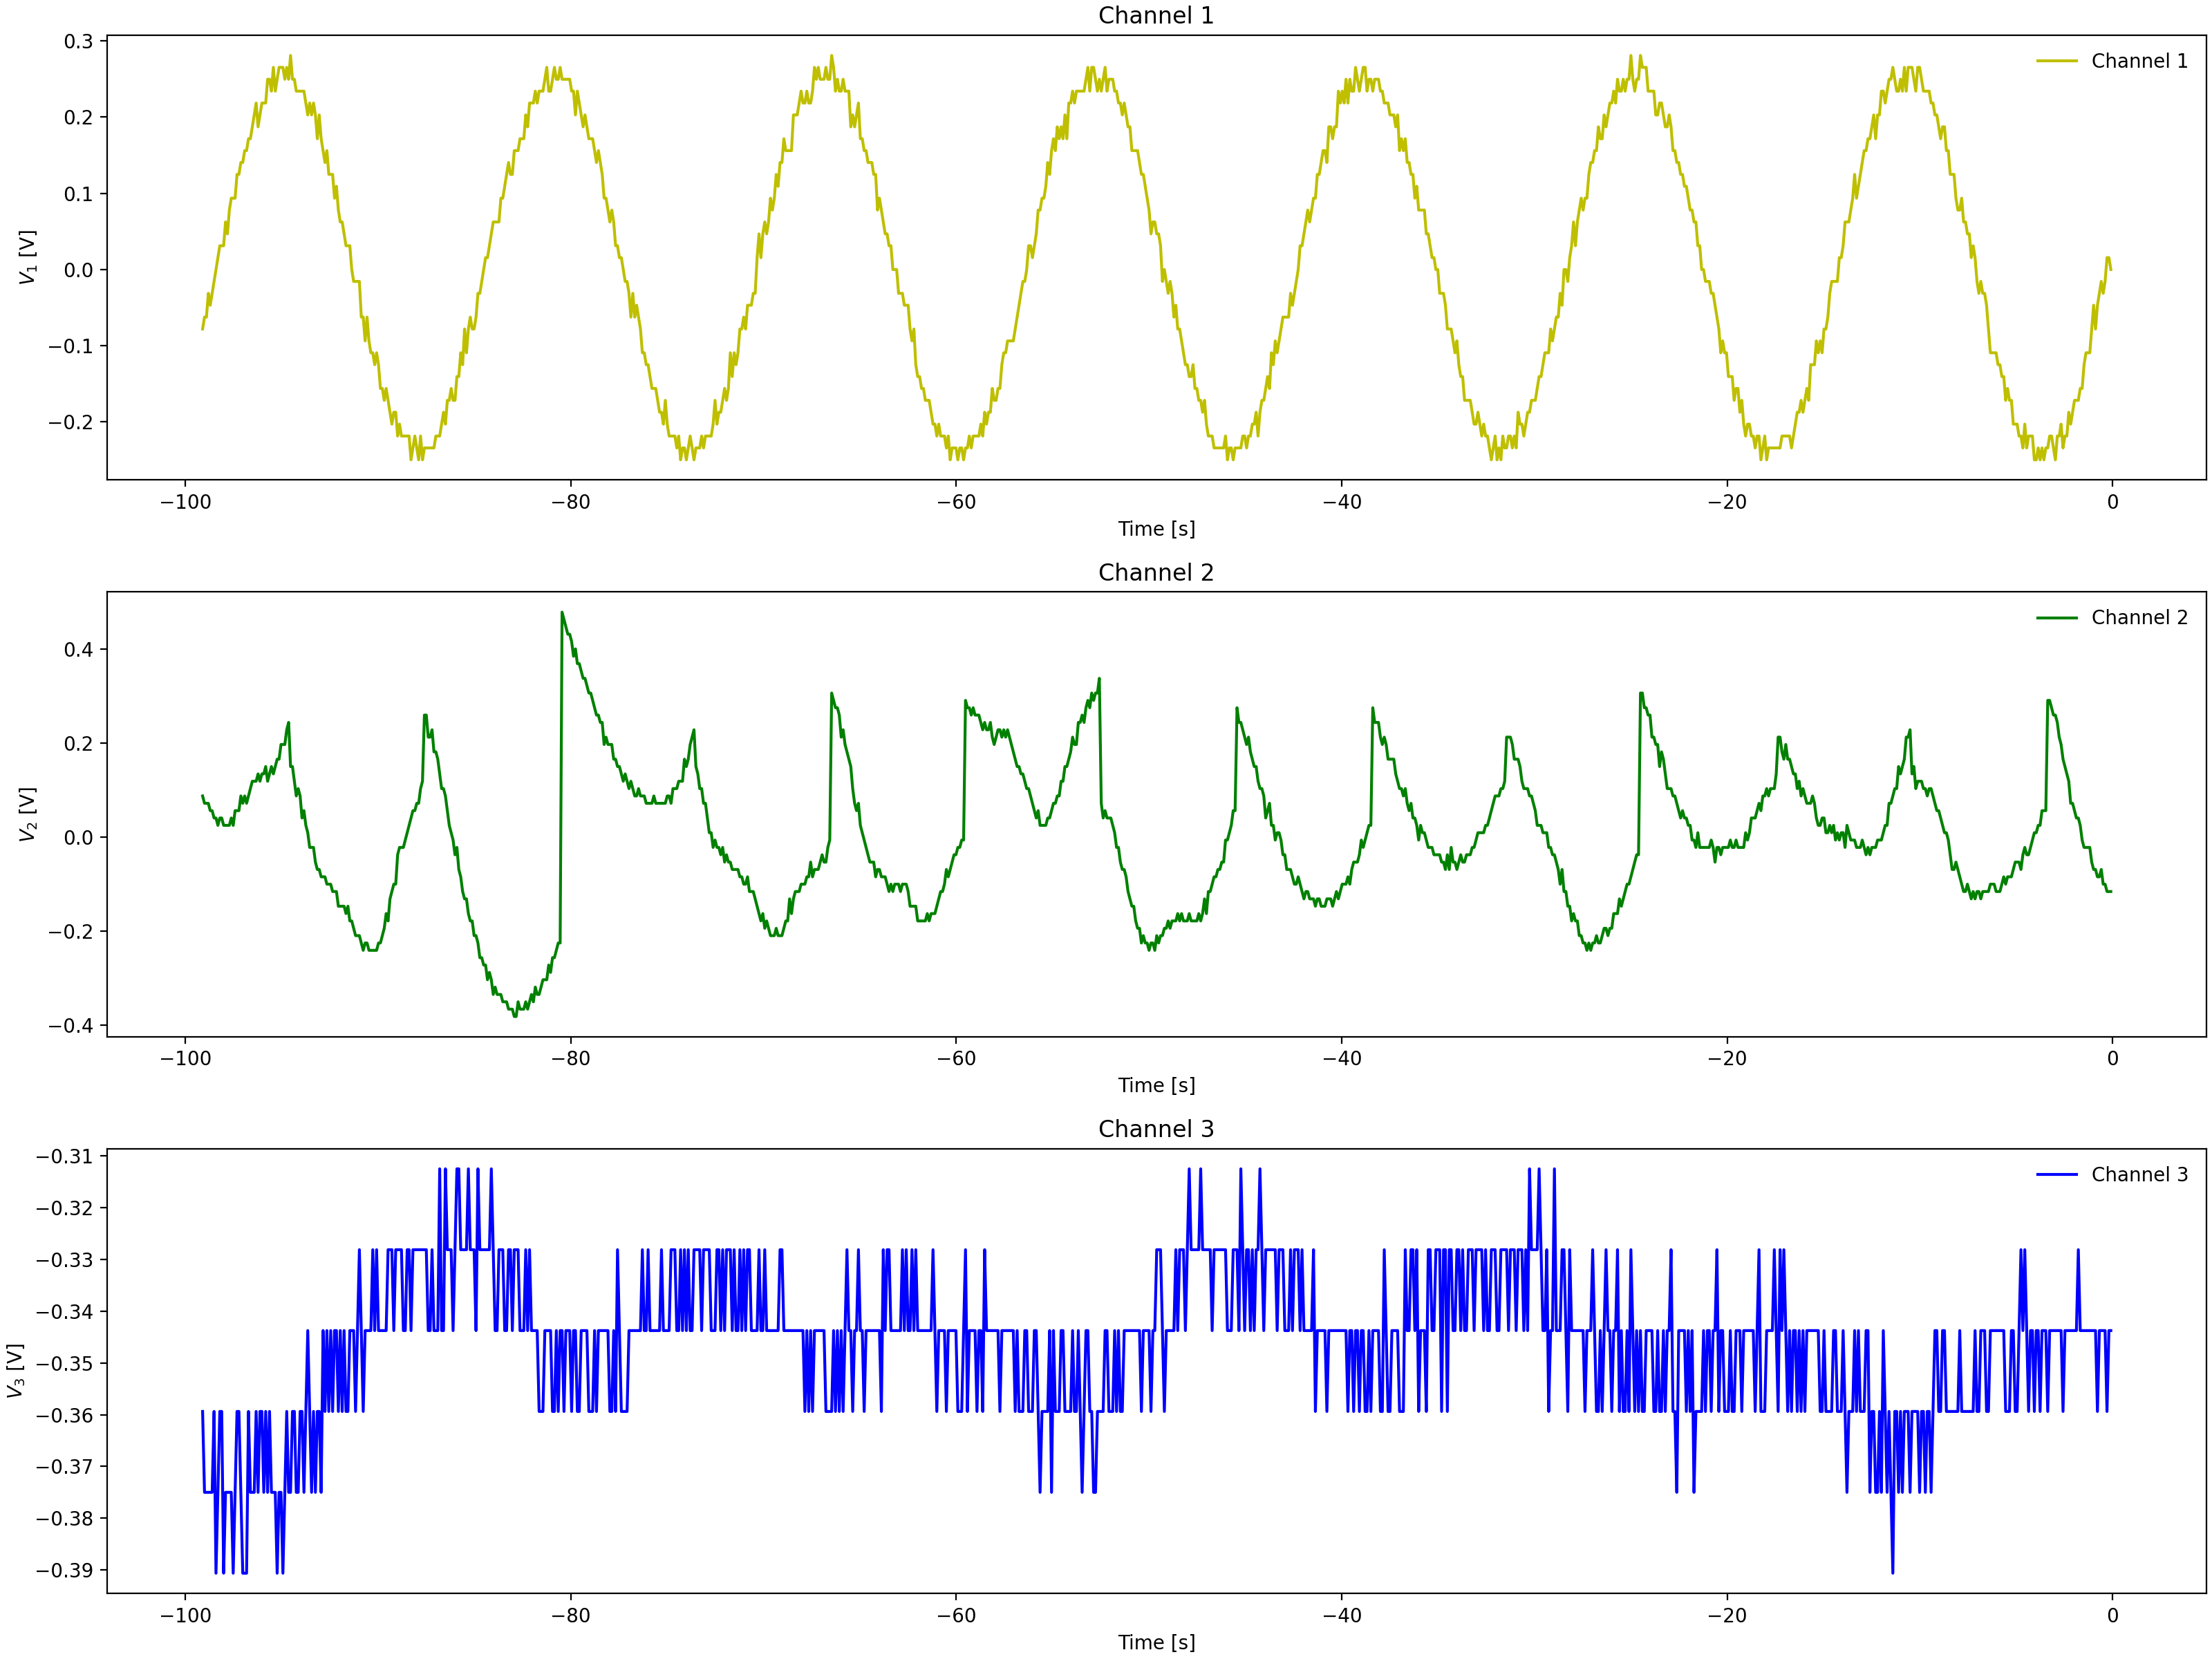

Data behind this chart, as committed beside it:
Channel 1 Time, Channel 1 Voltage, Channel 2 Time, Channel 2 Voltage, Channel 3 Time, Channel 3 Voltage
-0.0992, 0.031, -0.0992, 0.04038, -0.0992, -0.3438
-0.1984, -0.00025, -0.1984, 0.04038, -0.1984, -0.3594
-0.2976, -0.00025, -0.2976, 0.04038, -0.2976, -0.3594
-0.3968, -0.0315, -0.3968, 0.07162, -0.3968, -0.375
-0.496, -0.0315, -0.496, 0.04038, -0.496, -0.3594
-0.5952, -0.0315, -0.5952, 0.04038, -0.5952, -0.3438
-0.6944, -0.04713, -0.6944, 0.04038, -0.6944, -0.3438
-0.7936, -0.06275, -0.7936, 0.04038, -0.7936, -0.3594
-0.8928, -0.04713, -0.8928, 0.04038, -0.8928, -0.3594
-0.992, -0.06275, -0.992, 0.04038, -0.992, -0.3438
-1.091, -0.07838, -1.091, 0.056, -1.091, -0.3594
-1.19, -0.07838, -1.19, 0.056, -1.19, -0.3594
-1.29, -0.1253, -1.29, 0.07162, -1.29, -0.3594
-1.389, -0.094, -1.389, 0.07162, -1.389, -0.3594
-1.488, -0.1253, -1.488, 0.08725, -1.488, -0.3438
-1.587, -0.1565, -1.587, 0.08725, -1.587, -0.3594
-1.686, -0.1565, -1.686, 0.08725, -1.686, -0.3594
-1.786, -0.1565, -1.786, 0.1185, -1.786, -0.3594
-1.885, -0.1721, -1.885, 0.1341, -1.885, -0.3594
-1.984, -0.1565, -1.984, 0.1497, -1.984, -0.3594
-2.083, -0.1721, -2.083, 0.1497, -2.083, -0.3594
-2.182, -0.1878, -2.182, 0.1654, -2.182, -0.3594
-2.282, -0.2034, -2.282, 0.1966, -2.282, -0.3438
-2.381, -0.1878, -2.381, 0.2122, -2.381, -0.3594
-2.48, -0.2034, -2.48, 0.1966, -2.48, -0.3594
-2.579, -0.2034, -2.579, 0.2279, -2.579, -0.3594
-2.678, -0.219, -2.678, 0.2279, -2.678, -0.3594
-2.778, -0.219, -2.778, 0.2435, -2.778, -0.3594
-2.877, -0.219, -2.877, 0.2747, -2.877, -0.3438
-2.976, -0.219, -2.976, 0.306, -2.976, -0.3438
-3.075, -0.219, -3.075, 0.2904, -3.075, -0.3594
-3.174, -0.219, -3.174, 0.2904, -3.174, -0.3594
-3.274, -0.2346, -3.274, 0.3216, -3.274, -0.3594
-3.373, -0.2502, -3.373, 0.306, -3.373, -0.375
-3.472, -0.2346, -3.472, 0.056, -3.472, -0.375
-3.571, -0.2346, -3.571, 0.04038, -3.571, -0.375
-3.67, -0.2502, -3.67, 0.02475, -3.67, -0.3594
-3.77, -0.2346, -3.77, 0.02475, -3.77, -0.3594
-3.869, -0.2346, -3.869, 0.02475, -3.869, -0.3594
-3.968, -0.2502, -3.968, 0.009125, -3.968, -0.3594
-4.067, -0.2346, -4.067, 0.02475, -4.067, -0.3594
-4.166, -0.219, -4.166, 0.02475, -4.166, -0.3594
-4.266, -0.219, -4.266, 0.009125, -4.266, -0.3594
-4.365, -0.2034, -4.365, 0.02475, -4.365, -0.3594
-4.464, -0.2034, -4.464, -0.0065, -4.464, -0.3594
-4.563, -0.219, -4.563, -0.0065, -4.563, -0.3594
-4.662, -0.2346, -4.662, 0.009125, -4.662, -0.3594
-4.762, -0.219, -4.762, -0.02212, -4.762, -0.3594
-4.861, -0.1878, -4.861, -0.0065, -4.861, -0.3594
-4.96, -0.2034, -4.96, -0.0065, -4.96, -0.3594
-5.059, -0.1878, -5.059, 0.009125, -5.059, -0.375
-5.158, -0.1878, -5.158, 0.009125, -5.158, -0.3594
-5.258, -0.1721, -5.258, -0.0065, -5.258, -0.3594
-5.357, -0.1721, -5.357, -0.0065, -5.357, -0.3438
-5.456, -0.1565, -5.456, -0.0065, -5.456, -0.3594
-5.555, -0.1565, -5.555, 0.009125, -5.555, -0.3594
-5.654, -0.1565, -5.654, -0.03775, -5.654, -0.3594
-5.754, -0.1409, -5.754, -0.02212, -5.754, -0.3594
-5.853, -0.1409, -5.853, -0.03775, -5.853, -0.3594
-5.952, -0.1096, -5.952, -0.05337, -5.952, -0.3594
... 939 more rows
